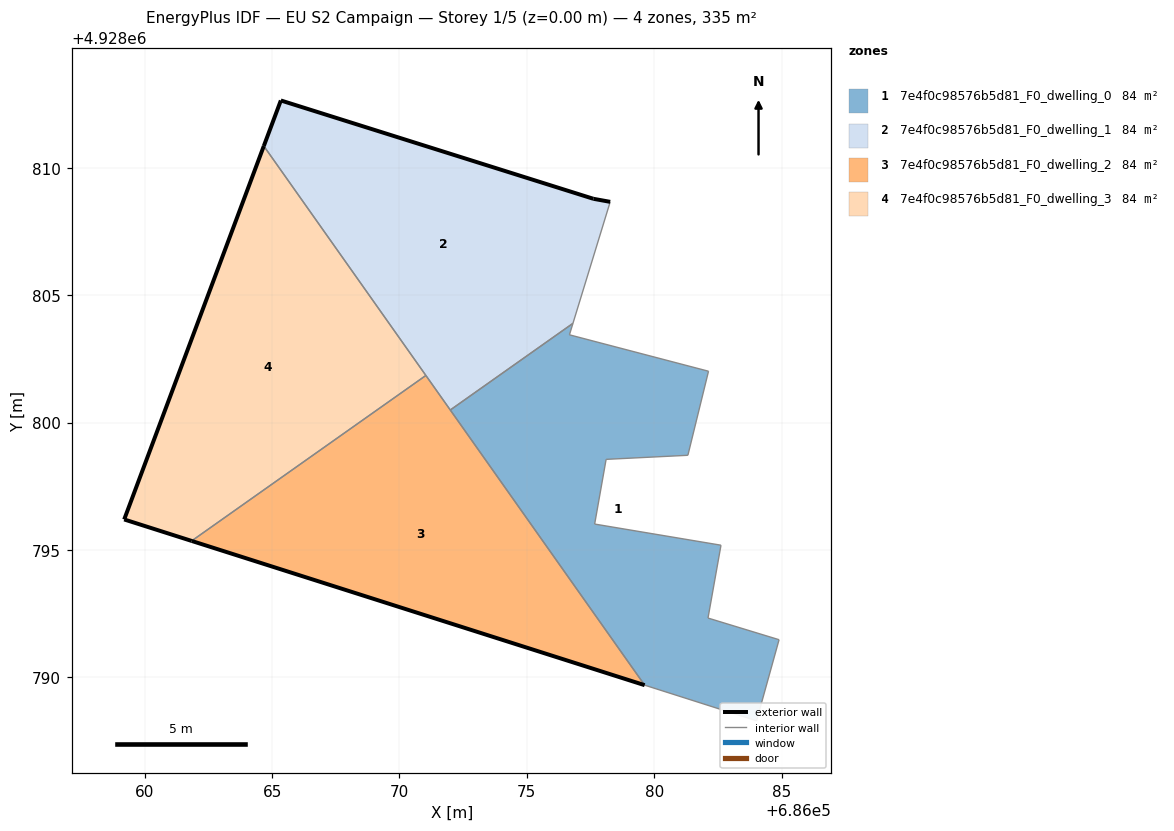
=== STOREY PLAN SPEC (per zone: floor XY polygon, exterior-wall plan segments, windows/doors) ===
zone 1: 7e4f0c98576b5d81_F0_dwelling_0  (83.8 m²)
  floor: (686084.02, 4928788.30) (686084.90, 4928791.48) (686082.11, 4928792.33) (686082.62, 4928795.19) (686077.66, 4928796.02) (686078.11, 4928798.56) (686081.32, 4928798.72) (686082.13, 4928802.02) (686076.67, 4928803.45) (686076.81, 4928803.90) (686071.99, 4928800.50) (686079.62, 4928789.70)
  interior walls: 12
zone 2: 7e4f0c98576b5d81_F0_dwelling_1  (83.8 m²)
  floor: (686076.81, 4928803.90) (686078.27, 4928808.67) (686077.61, 4928808.79) (686065.34, 4928812.65) (686064.67, 4928810.86) (686071.99, 4928800.50)
  exterior wall: (686064.67, 4928810.86) – (686065.34, 4928812.65)  [1.9 m]
  exterior wall: (686065.34, 4928812.65) – (686077.61, 4928808.79)  [12.9 m]
  exterior wall: (686077.61, 4928808.79) – (686078.27, 4928808.67)  [0.7 m]
  interior walls: 4
zone 3: 7e4f0c98576b5d81_F0_dwelling_2  (83.8 m²)
  floor: (686079.62, 4928789.70) (686071.04, 4928801.86) (686061.84, 4928795.36)
  exterior wall: (686079.62, 4928789.70) – (686061.84, 4928795.36)  [18.7 m]
  interior walls: 3
zone 4: 7e4f0c98576b5d81_F0_dwelling_3  (83.8 m²)
  floor: (686071.04, 4928801.86) (686064.67, 4928810.86) (686059.19, 4928796.20) (686061.84, 4928795.36)
  exterior wall: (686061.84, 4928795.36) – (686059.19, 4928796.20)  [2.8 m]
  exterior wall: (686059.19, 4928796.20) – (686064.67, 4928810.86)  [15.7 m]
  interior walls: 2

=== DERIVED (storey summary) ===
Building: EU S2 Campaign
Storey: 1 of 5  (floor level z = 0.00 m)
Storey gross floor area: 335.2 m²
Zones on this storey: 4
  - 7e4f0c98576b5d81_F0_dwelling_0: floor 83.8 m²
  - 7e4f0c98576b5d81_F0_dwelling_1: floor 83.8 m²; exterior wall 15.4 m (46.3 m²); WWR 0.0%
  - 7e4f0c98576b5d81_F0_dwelling_2: floor 83.8 m²; exterior wall 18.7 m (56.0 m²); WWR 0.0%
  - 7e4f0c98576b5d81_F0_dwelling_3: floor 83.8 m²; exterior wall 18.4 m (55.3 m²); WWR 0.0%
Zone adjacency (shared interzone walls):
  - 7e4f0c98576b5d81_F0_dwelling_0 ↔ 7e4f0c98576b5d81_F0_dwelling_1
  - 7e4f0c98576b5d81_F0_dwelling_0 ↔ 7e4f0c98576b5d81_F0_dwelling_2
  - 7e4f0c98576b5d81_F0_dwelling_1 ↔ 7e4f0c98576b5d81_F0_dwelling_2
  - 7e4f0c98576b5d81_F0_dwelling_1 ↔ 7e4f0c98576b5d81_F0_dwelling_3
  - 7e4f0c98576b5d81_F0_dwelling_2 ↔ 7e4f0c98576b5d81_F0_dwelling_3